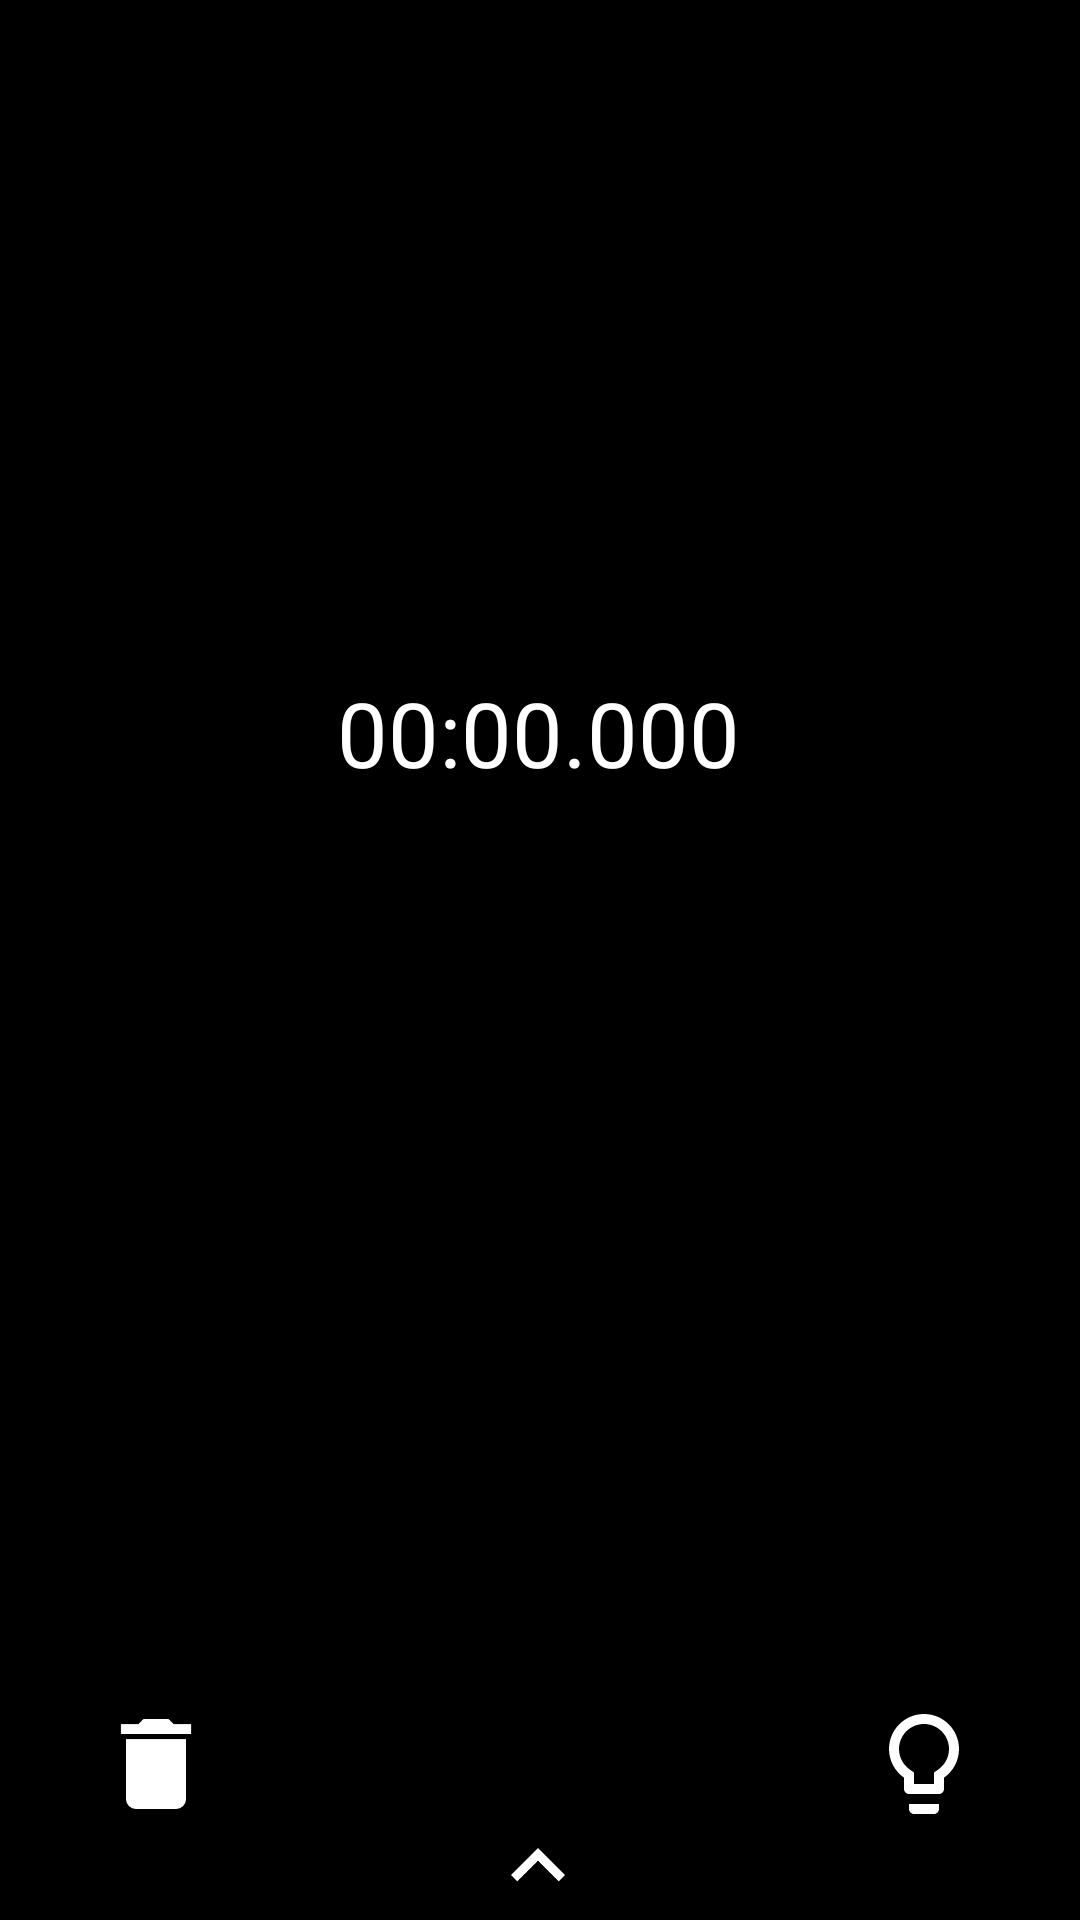

Write the Android layout XML for this screen, with the resource values it uses.
<!-- AndroidManifest.xml: application theme DarkTheme -->
<!-- res/layout/activity_main.xml -->
<?xml version="1.0" encoding="utf-8"?>
<androidx.constraintlayout.widget.ConstraintLayout xmlns:android="http://schemas.android.com/apk/res/android"
    xmlns:app="http://schemas.android.com/apk/res-auto"
    xmlns:tools="http://schemas.android.com/tools"
    android:id="@+id/layout"

    android:layout_width="match_parent"
    android:layout_height="match_parent"
    android:background="?attr/bgColor"
    tools:context=".MainActivity">

    <TextView
        android:id="@+id/timer"
        android:layout_width="wrap_content"
        android:layout_height="wrap_content"
        android:layout_marginTop="224dp"
        android:text="@string/_00_00_000"
        android:textColor="?attr/textColor"
        android:textSize="30sp"

        app:layout_constraintEnd_toEndOf="parent"
        app:layout_constraintHorizontal_bias="0.498"
        app:layout_constraintStart_toStartOf="parent"
        app:layout_constraintTop_toTopOf="parent" />

    <TextView
        android:id="@+id/scramble"
        android:layout_width="wrap_content"
        android:layout_height="wrap_content"
        android:layout_marginStart="24dp"
        android:layout_marginLeft="24dp"
        android:layout_marginTop="64dp"
        android:layout_marginEnd="24dp"
        android:layout_marginRight="24dp"
        android:textColor="?attr/textColor"
        android:maxLines="1"

        app:layout_constraintEnd_toEndOf="parent"
        app:layout_constraintHorizontal_bias="0.498"
        app:layout_constraintStart_toStartOf="parent"
        app:layout_constraintTop_toTopOf="parent" />


    <TextView
        android:id="@+id/displayedSolves"
        android:layout_width="wrap_content"
        android:layout_height="84sp"
        android:layout_marginTop="100dp"
        android:textColor="?attr/textColor"

        app:layout_constraintEnd_toEndOf="parent"
        app:layout_constraintHorizontal_bias="0.498"
        app:layout_constraintStart_toStartOf="parent"
        app:layout_constraintTop_toBottomOf="@+id/timer" />

    <TextView
        android:id="@+id/lastFiveAverage"
        android:layout_width="wrap_content"
        android:layout_height="wrap_content"
        android:layout_marginTop="100dp"
        android:textColor="?attr/textColor"
        android:textSize="20sp"

        app:layout_constraintEnd_toEndOf="parent"
        app:layout_constraintHorizontal_bias="0.498"
        app:layout_constraintStart_toStartOf="parent"
        app:layout_constraintTop_toBottomOf="@+id/displayedSolves" />

    <ImageView
        android:id="@+id/lightSwitch"
        android:layout_width="40dp"
        android:layout_height="40dp"
        android:layout_marginEnd="32dp"
        android:layout_marginRight="32dp"
        android:layout_marginBottom="32dp"

        app:layout_constraintBottom_toBottomOf="parent"
        app:layout_constraintEnd_toEndOf="parent"
        app:srcCompat="@drawable/ic_lightbulb" />

    <ImageView
        android:id="@+id/discard"
        android:layout_width="40dp"
        android:layout_height="40dp"
        android:layout_marginStart="32dp"
        android:layout_marginLeft="32dp"
        android:layout_marginBottom="32dp"
        app:layout_constraintBottom_toBottomOf="parent"
        app:layout_constraintStart_toStartOf="parent"
        app:srcCompat="@drawable/ic_delete" />

    <ImageView
        android:id="@+id/imageView"
        android:layout_width="38dp"
        android:layout_height="36dp"
        app:layout_constraintBottom_toBottomOf="parent"
        app:layout_constraintEnd_toEndOf="parent"
        app:layout_constraintHorizontal_bias="0.498"
        app:layout_constraintStart_toStartOf="parent"
        app:srcCompat="@drawable/ic_keyboard_arrow_up" />


</androidx.constraintlayout.widget.ConstraintLayout>
<!-- resources referenced by this layout -->
<resources>
  <!-- drawable ic_delete (drawable) -->
  <vector xmlns:android="http://schemas.android.com/apk/res/android"
          android:width="24dp"
          android:height="24dp"
          android:viewportWidth="24.0"
          android:viewportHeight="24.0">
      <path
          android:fillColor="?attr/textColor"
          android:pathData="M6,19c0,1.1 0.9,2 2,2h8c1.1,0 2,-0.9 2,-2V7H6v12zM19,4h-3.5l-1,-1h-5l-1,1H5v2h14V4z"/>
  </vector>
  <!-- drawable ic_keyboard_arrow_up (drawable) -->
  <vector xmlns:android="http://schemas.android.com/apk/res/android"
          android:width="24dp"
          android:height="24dp"
          android:viewportWidth="24.0"
          android:viewportHeight="24.0">
      <path
          android:fillColor="?attr/textColor"
          android:pathData="M7.41,15.41L12,10.83l4.59,4.58L18,14l-6,-6 -6,6z"/>
  </vector>
  <!-- drawable ic_lightbulb (drawable) -->
  <vector xmlns:android="http://schemas.android.com/apk/res/android"
          android:width="24dp"
          android:height="24dp"
          android:viewportWidth="24.0"
          android:viewportHeight="24.0">
      <path
          android:fillColor="?attr/textColor"
          android:pathData="M9,21c0,0.55 0.45,1 1,1h4c0.55,0 1,-0.45 1,-1v-1L9,20v1zM12,2C8.14,2 5,5.14 5,9c0,2.38 1.19,4.47 3,5.74L8,17c0,0.55 0.45,1 1,1h6c0.55,0 1,-0.45 1,-1v-2.26c1.81,-1.27 3,-3.36 3,-5.74 0,-3.86 -3.14,-7 -7,-7zM14.85,13.1l-0.85,0.6L14,16h-4v-2.3l-0.85,-0.6C7.8,12.16 7,10.63 7,9c0,-2.76 2.24,-5 5,-5s5,2.24 5,5c0,1.63 -0.8,3.16 -2.15,4.1z"/>
  </vector>
  <string name="_00_00_000">00:00.000</string>
  <style name="DarkTheme" parent="Theme.AppCompat.Light.NoActionBar">
          <item name="textColor">#ffffff</item>
          <item name="metaTextColor">#aeaeae</item>
          <item name="bgColor">#000000</item>
          <item name="colorControlHighlight">#202020</item>
      </style>
</resources>
